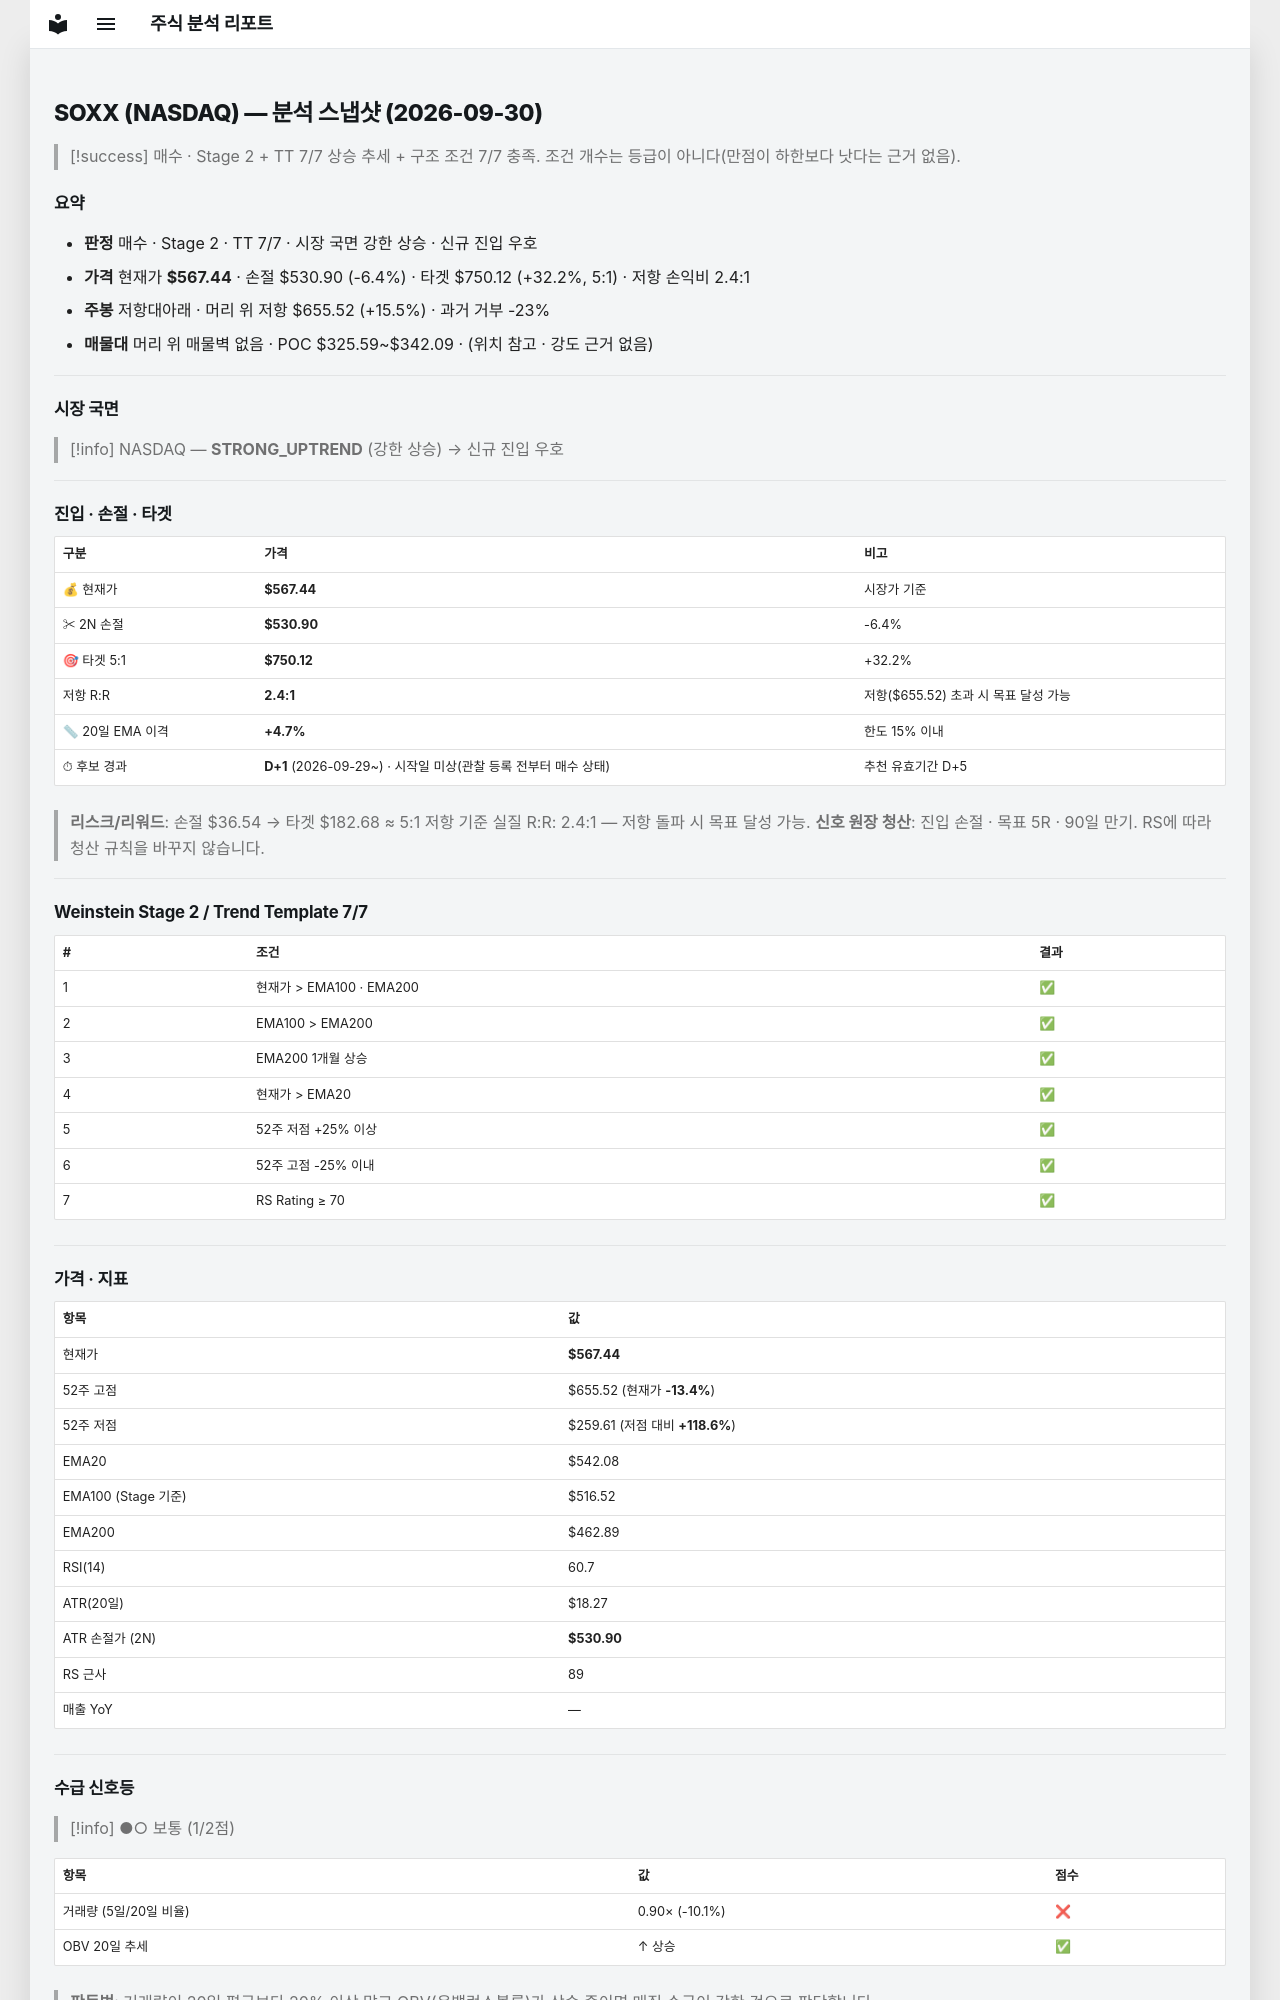

repository: soloandco/stock-reports · page: snapshots/SOXX-2026-09-30/index.html · generator: mkdocs

---
type: analysis-snapshot
title: SOXX 분석 스냅샷
ticker: SOXX
market: NASDAQ
created: 2026-09-30
updated: 2026-09-30
bar-date: 2026-09-29
verdict: 매수후보
real-rr: 2.41
sma50-gap-pct: 4.7
candidate-days: 1
candidate-since: 2026-09-29
candidate-start-unknown: true
weekly-position: 저항대아래
weekly-overhead-price: 655.52
weekly-overhead-pct: 15.5
stage: 2
trend-template-score: 7
tt-max: 7
ma-set: ema-20-100-200
price: 567.4400024414062
stop-price: 530.9048624851848
market-regime: STRONG_UPTREND
supply-demand-score: 1/2
supply-demand-label: 보통
status: tracking
tags:
  - stock-agent
  - watchlist
  - SOXX
  - analysis
related:
  - "[[analysis-template]]"
---

# SOXX (NASDAQ) — 분석 스냅샷 (2026-09-30)

> [!success] 매수 · Stage 2 + TT 7/7
> 상승 추세 + 구조 조건 7/7 충족. 조건 개수는 등급이 아니다(만점이 하한보다 낫다는 근거 없음).

## 요약

- **판정** 매수 · Stage 2 · TT 7/7 · 시장 국면 강한 상승 · 신규 진입 우호
- **가격** 현재가 **$567.44** · 손절 $530.90 (-6.4%) · 타겟 $750.12 (+32.2%, 5:1) · 저항 손익비 2.4:1
- **주봉** 저항대아래 · 머리 위 저항 $655.52 (+15.5%) · 과거 거부 -23%
- **매물대** 머리 위 매물벽 없음 · POC $325.59~$342.09 · (위치 참고 · 강도 근거 없음)

---

## 시장 국면

> [!info] NASDAQ — **STRONG_UPTREND** (강한 상승) → 신규 진입 우호

---

## 진입 · 손절 · 타겟

| 구분 | 가격 | 비고 |
|------|------|------|
| 💰 현재가 | **$567.44** | 시장가 기준 |
| ✂ 2N 손절 | **$530.90** | -6.4% |
| 🎯 타겟 5:1 | **$750.12** | +32.2% |
| 저항 R:R | **2.4:1** | 저항($655.52) 초과 시 목표 달성 가능 |
| 📏 20일 EMA 이격 | **+4.7%** | 한도 15% 이내 |
| ⏱ 후보 경과 | **D+1** (2026-09-29~) · 시작일 미상(관찰 등록 전부터 매수 상태) | 추천 유효기간 D+5 |

> **리스크/리워드**: 손절 $36.54 → 타겟 $182.68 ≈ 5:1
> 저항 기준 실질 R:R: 2.4:1 — 저항 돌파 시 목표 달성 가능.
> **신호 원장 청산**: 진입 손절 · 목표 5R · 90일 만기. RS에 따라 청산 규칙을 바꾸지 않습니다.

---

## Weinstein Stage 2 / Trend Template 7/7

| # | 조건 | 결과 |
|---|------|------|
| 1 | 현재가 > EMA100 · EMA200 | ✅ |
| 2 | EMA100 > EMA200 | ✅ |
| 3 | EMA200 1개월 상승 | ✅ |
| 4 | 현재가 > EMA20 | ✅ |
| 5 | 52주 저점 +25% 이상 | ✅ |
| 6 | 52주 고점 -25% 이내 | ✅ |
| 7 | RS Rating ≥ 70 | ✅ |

---

## 가격 · 지표

| 항목 | 값 |
|------|---|
| 현재가 | **$567.44** |
| 52주 고점 | $655.52 (현재가 **-13.4%**) |
| 52주 저점 | $259.61 (저점 대비 **+118.6%**) |
| EMA20 | $542.08 |
| EMA100 (Stage 기준) | $516.52 |
| EMA200 | $462.89 |
| RSI(14) | 60.7 |
| ATR(20일) | $18.27 |
| ATR 손절가 (2N) | **$530.90** |
| RS 근사 | 89 |
| 매출 YoY | — |

---
## 수급 신호등

> [!info] ●○ 보통 (1/2점)

| 항목 | 값 | 점수 |
|------|------|------|
| 거래량 (5일/20일 비율) | 0.90× (-10.1%) | ❌ |
| OBV 20일 추세 | ↑ 상승 | ✅ |

> **판독법**: 거래량이 20일 평균보다 20% 이상 많고 OBV(온밸런스볼륨)가 상승 중이면 매집 수급이 강한 것으로 판단합니다.

---
